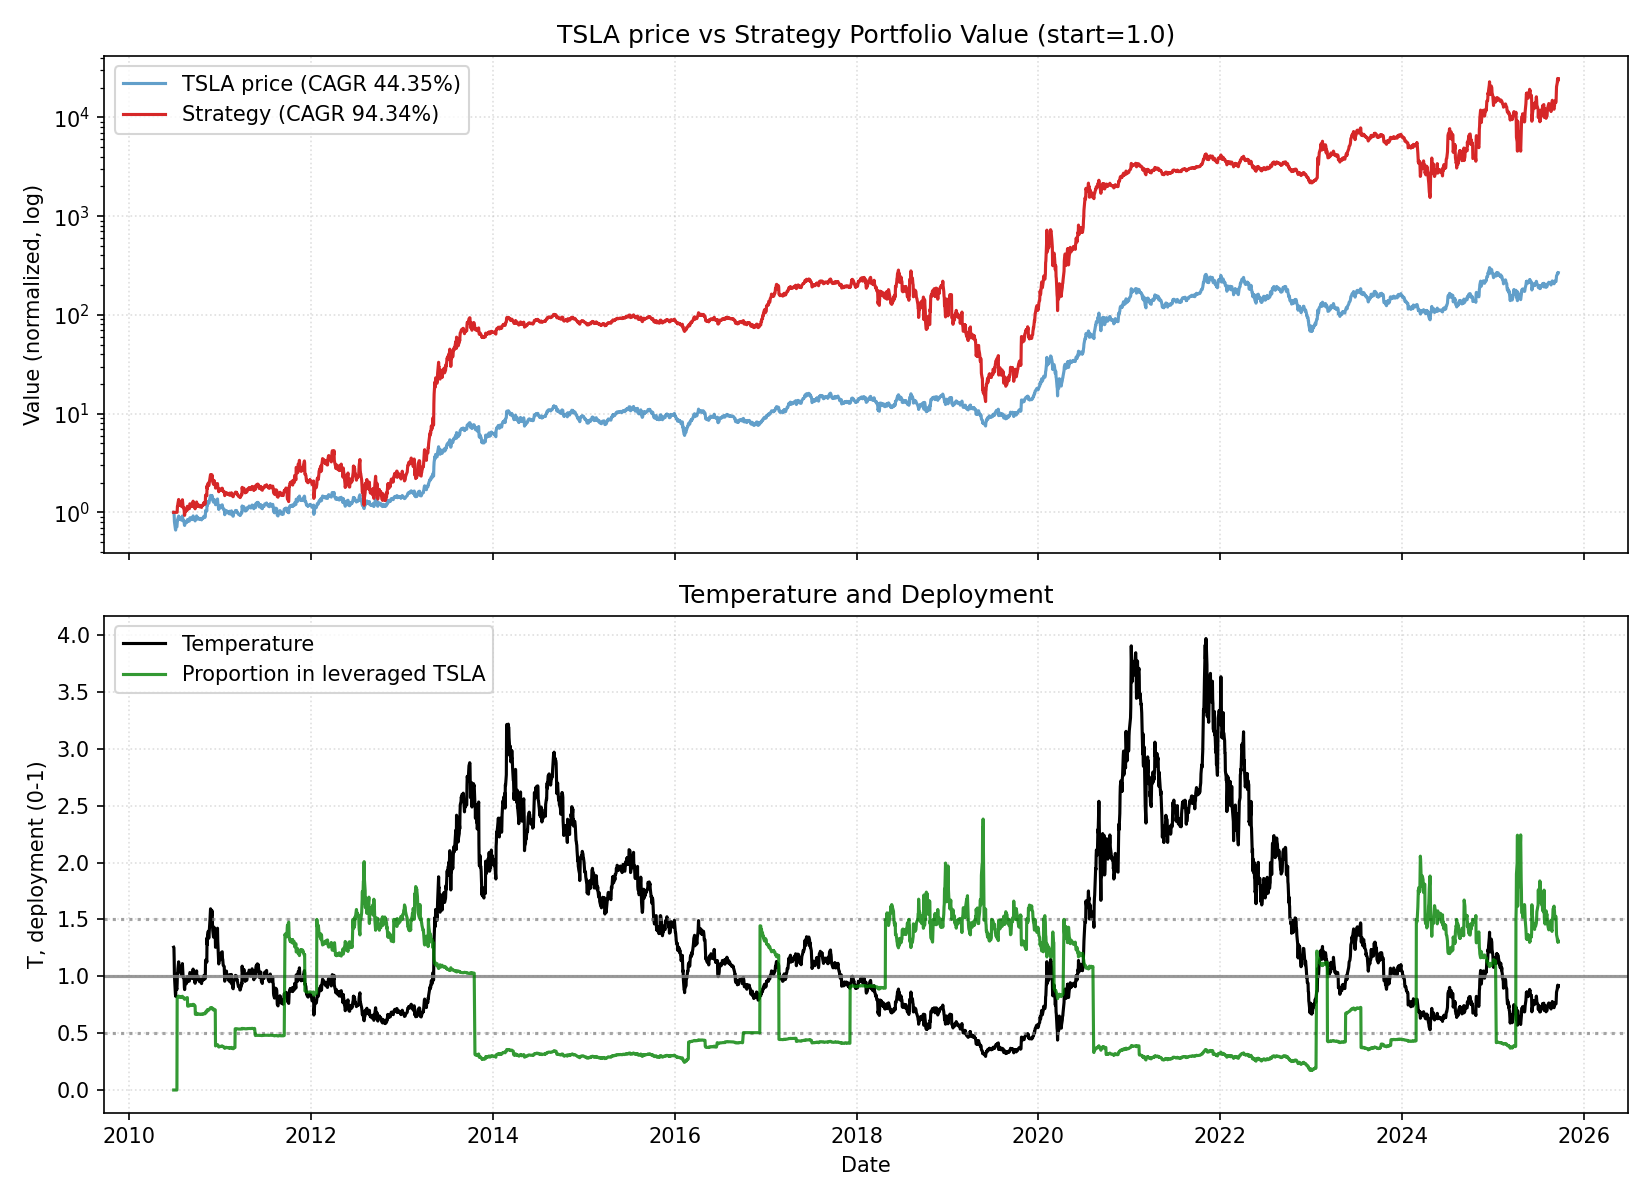

Values plotted in this chart, from the file beside it:
date, close, ret, ret_3, ret_6, ret_12, ret_22, temp, temp_ch_11, temp_ch_22, vol_22, vol_66, rate, yc_spread, credit_spread, yc_change_22, credit_change_22, port_unlevered, port_tqqq, port_cash, port_total, deployed_p, base_p, target_p
2010-06-29, 1.593, 0.0, , , , , 1.255, , , , , 0.18, 2.36, 3.12, , , 0.0, 0.0, 1, 1, 0.0, 0.3875, 0.3875
2010-06-30, 1.589, -0.002511, , , , , 1.251, , , , , 0.18, 2.36, 3.08, , , 0.0, 0.0, 1, 1, 0.0, 0.3886, 0.3886
2010-07-01, 1.464, -0.07847, -0.08079, , , , 1.151, , , , , 0.18, 2.33, 3.02, , , 0.0, 0.0, 1, 1, 0.0, 0.413, 0.413
2010-07-02, 1.28, -0.1257, -0.1943, , , , 1.006, , , , , 0.18, 2.37, 3.04, , , 0.0, 0.0, 1, 1, 0.0, 0.4486, 0.4486
2010-07-06, 1.074, -0.1609, -0.2664, , , , 0.8403, , , , , 0.18, 2.33, 3.05, , , 0.0, 0.0, 1, 1, 0.0, 1.382, 1.382
2010-07-07, 1.053, -0.01924, -0.1771, -0.3386, , , 0.8232, , , , , 0.18, 2.37, 3.08, , , 0.0, 0.0, 1, 1, 0.0, 1.482, 1.482
2010-07-08, 1.164, 0.1051, 0.0838, -0.2673, , , 0.9087, , , , , 0.18, 2.41, 3.07, , , 0.0, 0.0, 1, 1, 0.0, 0.9827, 0.9827
2010-07-09, 1.16, -0.003436, 0.1013, -0.2077, , , 0.9047, , , , , 0.18, 2.44, 3.07, , , 0.0, 0.0, 1, 1, 0.0, 1.007, 1.007
2010-07-12, 1.137, -0.02011, -0.02348, -0.112, , , 0.8836, , , , , 0.18, 2.43, 3.05, , , 0.0, 0.0, 1, 1, 0.0, 1.129, 1.129
2010-07-13, 1.209, 0.06393, 0.04253, 0.126, , , 0.9391, , , , , 0.18, 2.48, 3.03, , , 0.3895, 0.6106, 0.0, 1, 0.8053, 0.8053, 0.8053
2010-07-14, 1.323, 0.09372, 0.1636, 0.2557, , , 1.026, , , , , 0.18, 2.45, 3.02, , , 0.426, 0.725, 0.0, 1.151, 0.815, 0.4436, 0.4436
2010-07-15, 1.326, 0.00252, 0.09647, 0.1392, -0.1674, , 1.028, -0.1815, , , , 0.18, 2.39, 3.02, , , 0.427, 0.7286, 0.0, 1.156, 0.8152, 0.4433, 0.4433
2010-07-16, 1.376, 0.03771, 0.04032, 0.1862, -0.1339, , 1.065, -0.1484, , , , 0.18, 2.35, 3.04, , , 0.4431, 0.7836, 0.0, 1.227, 0.8194, 0.4341, 0.4341
2010-07-19, 1.461, 0.06153, 0.1016, 0.285, -0.002277, , 1.127, -0.02115, , , , 0.18, 2.38, 3.04, , , 0.4704, 0.8799, 0.0, 1.35, 0.8258, 0.4189, 0.4189
2010-07-20, 1.353, -0.07348, -0.01647, 0.1191, 0.05729, , 1.043, 0.03729, , , , 0.18, 2.37, 2.99, , , 0.4358, 0.7506, 0.0, 1.186, 0.8163, 0.4394, 0.4394
2010-07-21, 1.348, -0.003941, -0.07713, 0.01915, 0.2551, , 1.038, 0.2353, , , , 0.18, 2.32, 2.98, , , 0.4341, 0.7446, 0.0, 1.179, 0.8159, 0.4407, 0.4407
2010-07-22, 1.4, 0.03858, 0.03448, 0.05581, 0.3291, , 1.077, 0.3081, , , , 0.18, 2.36, 2.97, , , 0.4509, 0.802, 0.0, 1.253, 0.8201, 0.4312, 0.4312
2010-07-23, 1.419, 0.01381, 0.05292, 0.03149, 0.2194, , 1.091, 0.2001, , , , 0.18, 2.42, 2.95, , , 0.4571, 0.8242, 0.0, 1.281, 0.8216, 0.4278, 0.4278
2010-07-26, 1.397, -0.01597, -0.002381, -0.04382, 0.204, , 1.07, 0.1825, , , , 0.18, 2.41, 2.92, , , 0.4498, 0.7978, 0.0, 1.248, 0.8197, 0.4329, 0.4329
2010-07-27, 1.37, -0.01909, -0.03476, 0.01232, 0.2053, , 1.048, 0.1862, , , , 0.18, 2.43, 2.9, , , 0.4412, 0.7673, 0.0, 1.208, 0.8175, 0.4382, 0.4382
2010-07-28, 1.381, 0.008272, -0.01098, 0.02473, 0.1422, , 1.056, 0.1242, , , , 0.18, 2.42, 2.92, , , 0.4449, 0.78, 0.0, 1.225, 0.8184, 0.4364, 0.4364
2010-07-29, 1.357, -0.01786, -0.009732, -0.03095, 0.02571, -0.1482, 1.036, 0.009509, -0.1749, 0.06372, , 0.18, 2.44, 2.92, , , 0.4369, 0.7521, 0.0, 1.189, 0.8163, 0.4412, 0.4412
2010-07-30, 1.329, -0.02015, -0.03764, -0.06341, 0.002514, -0.1632, 1.014, -0.01332, -0.1895, 0.06379, , 0.18, 2.39, 2.91, 0.03, -0.21, 0.4281, 0.7217, 0.0, 1.15, 0.8138, 0.4466, 0.4466
2010-08-02, 1.395, 0.04915, 0.02801, -0.001432, 0.01357, -0.04736, 1.06, -0.004554, -0.07916, 0.06487, , 0.18, 2.43, 2.9, 0.07, -0.18, 0.4491, 0.7926, 0.0, 1.242, 0.8192, 0.4352, 0.4352
2010-08-03, 1.463, 0.04923, 0.1008, 0.06813, 0.001825, 0.1432, 1.111, -0.01399, 0.1051, 0.06357, , 0.18, 2.41, 2.92, 0.08, -0.1, 0.4713, 0.8706, 0.0, 1.342, 0.8244, 0.4228, 0.4228
2010-08-04, 1.417, -0.03144, 0.01625, 0.02606, 0.04729, 0.3197, 1.075, 0.03075, 0.2797, 0.05744, , 0.18, 2.42, 2.9, 0.05, -0.14, 0.4564, 0.8159, 0.0, 1.272, 0.8206, 0.4316, 0.4316
2010-08-05, 1.363, -0.0381, -0.06834, 0.004913, 0.01137, 0.2943, 1.033, -0.004596, 0.2551, 0.04504, , 0.18, 2.41, 2.93, 0.08, -0.12, 0.4391, 0.7537, 0.0, 1.193, 0.8159, 0.4419, 0.4419
2010-08-06, 1.306, -0.04205, -0.07855, -0.01755, -0.06714, 0.122, 0.9887, -0.08187, 0.08799, 0.04604, , 0.18, 2.36, 2.94, -0.01, -0.14, 0.4206, 0.6902, 0.0, 1.111, 0.8107, 0.516, 0.516
2010-08-09, 1.307, 0.0005107, -0.04156, -0.0631, -0.07938, 0.1264, 0.9861, -0.09584, 0.08999, 0.04097, , 0.18, 2.32, 2.95, -0.09, -0.12, 0.4208, 0.6909, 0.0, 1.112, 0.8107, 0.5314, 0.5314
2010-08-10, 1.269, -0.02908, -0.02859, -0.133, -0.09165, 0.1161, 0.9564, -0.106, 0.08231, 0.04161, , 0.18, 2.27, 3.05, -0.17, -0.02, 0.4086, 0.6507, 0.0, 1.059, 0.8071, 0.7047, 0.7047
2010-08-11, 1.193, -0.05938, -0.08674, -0.158, -0.129, -0.01323, 0.8986, -0.1427, -0.04313, 0.04353, , 0.18, 2.18, 3.03, -0.25, -0.02, 0.3843, 0.5734, 0.0, 0.9577, 0.7994, 1.042, 1.042
2010-08-12, 1.173, -0.01676, -0.07514, -0.1394, -0.1506, -0.1129, 0.8826, -0.164, -0.1398, 0.04152, , 0.18, 2.19, 3.04, -0.29, 0.01, 0.3779, 0.5541, 0.0, 0.932, 0.7973, 1.135, 1.135
2010-08-13, 1.221, 0.04091, 0.02346, -0.06483, -0.09975, -0.07893, 0.9178, -0.114, -0.1068, 0.0371, , 0.18, 2.14, 3.05, -0.31, 0.03, 0.3933, 0.5994, 0.0, 0.9928, 0.8019, 0.93, 0.93
2010-08-16, 1.252, 0.02511, 0.06705, -0.04184, -0.05817, -0.09012, 0.9378, -0.07501, -0.1196, 0.03757, , 0.18, 2.07, 3.0, -0.32, -0.02, 0.4032, 0.6295, 0.0, 1.033, 0.8048, 0.813, 0.813
2010-08-17, 1.277, 0.0197, 0.04531, 0.006306, -0.08461, -0.126, 0.9553, -0.09906, -0.1525, 0.03685, , 0.18, 2.12, 2.99, -0.23, -0.05, 0.4111, 0.6543, 0.0, 1.065, 0.8071, 0.7111, 0.7111
2010-08-18, 1.251, -0.01984, -0.0005327, 0.0486, -0.1449, -0.07537, 0.9353, -0.1584, -0.1034, 0.03407, , 0.18, 2.13, 2.94, -0.25, -0.1, 0.403, 0.6283, 0.0, 1.031, 0.8046, 0.8275, 0.8275
2010-08-19, 1.253, 0.001066, -0.0188, 0.06761, -0.1162, -0.07072, 0.9353, -0.1301, -0.09888, 0.03062, , 0.18, 2.09, 2.93, -0.28, -0.06, 0.4034, 0.6296, 0.0, 1.033, 0.8047, 0.8275, 0.8275
2010-08-20, 1.273, 0.0165, 0.01758, 0.04258, -0.06601, -0.09048, 0.9498, -0.08076, -0.118, 0.0309, , 0.18, 2.13, 2.9, -0.19, -0.08, 0.4101, 0.6504, 0.0, 1.06, 0.8066, 0.7433, 0.7433
2010-08-23, 1.342, 0.05393, 0.07131, 0.07189, 0.02757, -0.05449, 0.9978, 0.009195, -0.08508, 0.03202, , 0.18, 2.11, 2.94, -0.25, -0.03, 0.4322, 0.7205, 0.0, 1.153, 0.8125, 0.4629, 0.4629
2010-08-24, 1.28, -0.0462, 0.005236, 0.002611, -0.02041, -0.08353, 0.9507, -0.03588, -0.1113, 0.03319, , 0.18, 2.0, 2.95, -0.42, 0.0, 0.5589, 0.5072, 0.0, 1.066, 0.7379, 0.7379, 0.7379
2010-08-25, 1.327, 0.03646, -0.01143, 0.0602, 0.04572, -0.03163, 0.9843, 0.0292, -0.06098, 0.03417, , 0.18, 2.01, 2.94, -0.4, 0.02, 0.5793, 0.5441, 0.0, 1.123, 0.7422, 0.5417, 0.5417
2010-08-26, 1.317, -0.007538, 0.02865, 0.05109, 0.1034, -0.04681, 0.9758, 0.08593, -0.0757, 0.03398, , 0.18, 1.99, 2.95, -0.44, 0.05, 0.5749, 0.5359, 0.0, 1.111, 0.7412, 0.591, 0.591
2010-08-27, 1.313, -0.002532, -0.01005, 0.03141, 0.1193, -0.03194, 0.9723, 0.1016, -0.06128, 0.03391, , 0.18, 2.1, 2.96, -0.32, 0.04, 0.5735, 0.5332, 0.0, 1.107, 0.7409, 0.6115, 0.6115
2010-08-30, 1.325, 0.00863, 0.006076, -0.01292, 0.08461, -0.00351, 0.9776, 0.06522, -0.03576, 0.03378, , 0.18, 2.04, 2.99, -0.4, 0.07, 0.5784, 0.5423, 0.0, 1.121, 0.742, 0.5807, 0.5807
2010-08-31, 1.299, -0.01963, -0.01117, 0.01458, 0.03727, -0.06883, 0.9574, 0.02089, -0.09705, 0.03377, , 0.18, 2.0, 3.01, -0.39, 0.1, 0.567, 0.521, 0.0, 1.088, 0.7394, 0.6986, 0.6986
2010-09-01, 1.363, 0.04979, 0.02919, 0.02764, 0.06788, -0.06834, 1.004, 0.05102, -0.09657, 0.03382, , 0.19, 2.08, 3.01, -0.35, 0.11, 0.5953, 0.5729, 0.0, 1.168, 0.7452, 0.449, 0.449
2010-09-02, 1.404, 0.02983, 0.08111, 0.06633, 0.122, -0.009407, 1.033, 0.1043, -0.03943, 0.03269, , 0.19, 2.13, 3.02, -0.28, 0.1, 0.613, 0.607, 0.0, 1.22, 0.7488, 0.442, 0.442
2010-09-03, 1.403, -0.0004751, 0.02934, 0.06853, 0.1203, 0.02934, 1.031, 0.1026, -0.001854, 0.03199, , 0.19, 2.2, 2.97, -0.22, 0.07, 0.6127, 0.6064, 0.0, 1.219, 0.7487, 0.4423, 0.4423
2010-09-07, 1.369, -0.02423, -0.02469, 0.03372, 0.07539, 0.04849, 1.002, 0.05505, 0.01349, 0.03134, , 0.19, 2.12, 2.96, -0.29, 0.03, 0.5979, 0.577, 0.0, 1.175, 0.7456, 0.4495, 0.4495
2010-09-08, 1.393, 0.01753, -0.007126, 0.07289, 0.03825, 0.06633, 1.019, 0.02077, 0.03291, 0.03002, , 0.19, 2.14, 2.95, -0.22, 0.01, 0.6084, 0.5972, 0.0, 1.206, 0.7477, 0.4455, 0.4455
2010-09-09, 1.381, -0.00909, 0.008277, 0.01271, 0.07865, 0.08828, 1.008, 0.06049, 0.05418, 0.03013, , 0.19, 2.2, 2.96, -0.12, 0.01, 0.6029, 0.5863, 0.0, 1.189, 0.7465, 0.448, 0.448
2010-09-10, 1.345, -0.02607, -0.03493, -0.04226, 0.01357, 0.1268, 0.9809, -0.003496, 0.09151, 0.02998, , 0.19, 2.23, 2.94, -0.04, -0.11, 0.5871, 0.5557, 0.0, 1.143, 0.7431, 0.5617, 0.5617
2010-09-13, 1.381, 0.02727, 0.0004824, -0.01568, 0.04911, 0.1773, 1.004, 0.02926, 0.138, 0.02692, , 0.19, 2.21, 2.97, 0.03, -0.06, 0.6031, 0.586, 0.0, 1.189, 0.7464, 0.4489, 0.4489
2010-09-14, 1.408, 0.01931, 0.0471, 0.02824, 0.07208, 0.1528, 1.023, 0.0518, 0.1143, 0.0265, , 0.19, 2.18, 2.97, -0.01, -0.07, 0.6148, 0.6086, 0.0, 1.223, 0.7487, 0.4444, 0.4444
2010-09-15, 1.465, 0.04072, 0.06081, 0.05167, 0.1062, 0.1704, 1.063, 0.08757, 0.1337, 0.02649, , 0.19, 2.24, 3.0, 0.1, -0.05, 0.6398, 0.6581, 0.0, 1.298, 0.7535, 0.4345, 0.4345
2010-09-16, 1.396, -0.04732, -0.008523, 0.01111, 0.07495, 0.09347, 1.012, 0.05685, 0.05921, 0.02875, , 0.19, 2.29, 3.02, 0.22, 0.02, 0.6095, 0.5958, 0.0, 1.205, 0.7472, 0.4471, 0.4471
2010-09-17, 1.349, -0.03391, -0.07962, 0.002975, -0.01076, 0.07778, 0.9765, -0.02741, 0.04401, 0.02973, , 0.19, 2.27, 3.03, 0.15, 0.04, 0.5889, 0.5554, 0.0, 1.144, 0.7427, 0.5872, 0.5872
2010-09-20, 1.404, 0.04103, 0.005731, 0.01641, 0.0, 0.1208, 1.013, -0.01892, 0.08339, 0.03034, , 0.19, 2.25, 3.02, 0.12, 0.08, 0.613, 0.6009, 0.0, 1.214, 0.7475, 0.4467, 0.4467
2010-09-21, 1.385, -0.01377, 0.02669, -0.01657, -0.0133, 0.08744, 0.9983, -0.03197, 0.05113, 0.03061, , 0.19, 2.18, 3.05, 0.09, 0.12, 0.6046, 0.5844, 0.0, 1.189, 0.7457, 0.4599, 0.4599
2010-09-22, 1.325, -0.04333, -0.05651, -0.096, -0.03262, -0.01292, 0.954, -0.04789, -0.04384, 0.03216, , 0.19, 2.12, 3.05, -0.01, 0.15, 0.5784, 0.5337, 0.0, 1.112, 0.7399, 0.7183, 0.7183
... 3,771 more rows
